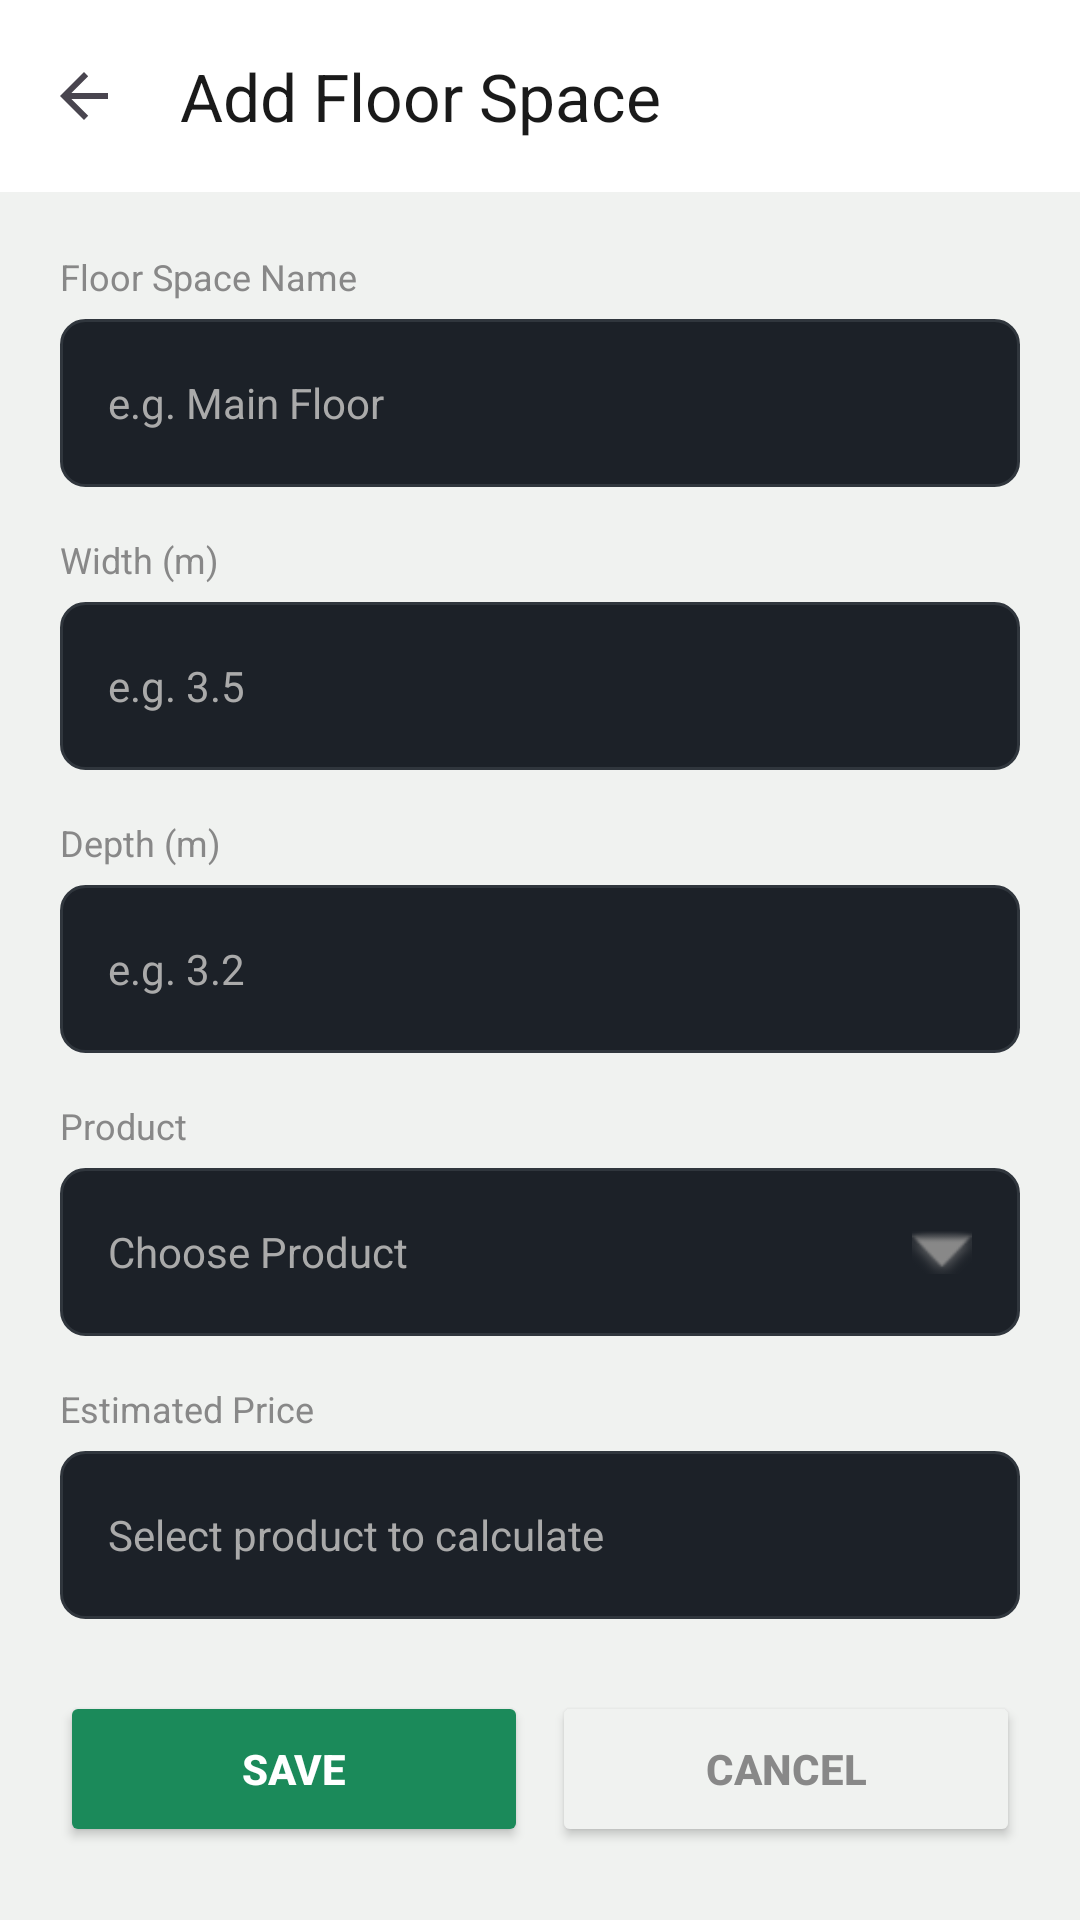

Android layout source for this screen:
<!-- AndroidManifest.xml: application theme Theme.InteriorQuoteApp -->
<!-- res/layout/activity_add_floor_space.xml -->
<?xml version="1.0" encoding="utf-8"?>
<LinearLayout xmlns:android="http://schemas.android.com/apk/res/android"
    xmlns:app="http://schemas.android.com/apk/res-auto"
    android:layout_width="match_parent"
    android:layout_height="match_parent"
    android:orientation="vertical"
    android:background="#F0F2F0">

    <androidx.appcompat.widget.Toolbar
        android:id="@+id/toolbar"
        android:layout_width="match_parent"
        android:layout_height="?attr/actionBarSize"
        android:background="#FFFFFF"
        app:title="Add Floor Space"
        app:titleTextColor="#1A1A1A"
        app:navigationIcon="?attr/homeAsUpIndicator"
        app:navigationIconTint="#1A1A1A"/>

    <ScrollView
        android:layout_width="match_parent"
        android:layout_height="0dp"
        android:layout_weight="1">

        <LinearLayout
            android:layout_width="match_parent"
            android:layout_height="wrap_content"
            android:orientation="vertical"
            android:padding="20dp">

            <TextView
                android:layout_width="match_parent"
                android:layout_height="wrap_content"
                android:text="Floor Space Name"
                android:textColor="#888888"
                android:textSize="12sp"
                android:fontFamily="sans-serif"
                android:layout_marginBottom="6dp"/>

            <EditText
                android:id="@+id/txtFloorSpaceName"
                android:layout_width="match_parent"
                android:layout_height="56dp"
                android:background="@drawable/field_bg"
                android:hint="e.g. Main Floor"
                android:textColor="#1A1A1A"
                android:textColorHint="#AAAAAA"
                android:textSize="14sp"
                android:fontFamily="sans-serif"
                android:paddingLeft="16dp"
                android:paddingRight="16dp"
                android:inputType="textCapWords"
                android:layout_marginBottom="16dp"/>

            <TextView
                android:layout_width="match_parent"
                android:layout_height="wrap_content"
                android:text="Width (m)"
                android:textColor="#888888"
                android:textSize="12sp"
                android:fontFamily="sans-serif"
                android:layout_marginBottom="6dp"/>

            <EditText
                android:id="@+id/txtWidth"
                android:layout_width="match_parent"
                android:layout_height="56dp"
                android:background="@drawable/field_bg"
                android:hint="e.g. 3.5"
                android:textColor="#1A1A1A"
                android:textColorHint="#AAAAAA"
                android:textSize="14sp"
                android:fontFamily="sans-serif"
                android:paddingLeft="16dp"
                android:paddingRight="16dp"
                android:inputType="numberDecimal"
                android:layout_marginBottom="16dp"/>

            <TextView
                android:layout_width="match_parent"
                android:layout_height="wrap_content"
                android:text="Depth (m)"
                android:textColor="#888888"
                android:textSize="12sp"
                android:fontFamily="sans-serif"
                android:layout_marginBottom="6dp"/>

            <EditText
                android:id="@+id/txtDepth"
                android:layout_width="match_parent"
                android:layout_height="56dp"
                android:background="@drawable/field_bg"
                android:hint="e.g. 3.2"
                android:textColor="#1A1A1A"
                android:textColorHint="#AAAAAA"
                android:textSize="14sp"
                android:fontFamily="sans-serif"
                android:paddingLeft="16dp"
                android:paddingRight="16dp"
                android:inputType="numberDecimal"
                android:layout_marginBottom="16dp"/>

            <TextView
                android:layout_width="match_parent"
                android:layout_height="wrap_content"
                android:text="Product"
                android:textColor="#888888"
                android:textSize="12sp"
                android:fontFamily="sans-serif"
                android:layout_marginBottom="6dp"/>

            <LinearLayout
                android:id="@+id/btnChooseProduct"
                android:layout_width="match_parent"
                android:layout_height="56dp"
                android:background="@drawable/field_bg"
                android:orientation="horizontal"
                android:gravity="center_vertical"
                android:paddingLeft="16dp"
                android:paddingRight="16dp"
                android:layout_marginBottom="16dp">

                <TextView
                    android:id="@+id/txtProductName"
                    android:layout_width="0dp"
                    android:layout_height="wrap_content"
                    android:layout_weight="1"
                    android:text="Choose Product"
                    android:textColor="#AAAAAA"
                    android:fontFamily="sans-serif"
                    android:textSize="14sp"/>

                <ImageView
                    android:layout_width="20dp"
                    android:layout_height="20dp"
                    android:src="@android:drawable/arrow_down_float"
                    app:tint="#888888"/>

            </LinearLayout>

            <TextView
                android:layout_width="match_parent"
                android:layout_height="wrap_content"
                android:text="Estimated Price"
                android:textColor="#888888"
                android:textSize="12sp"
                android:fontFamily="sans-serif"
                android:layout_marginBottom="6dp"/>

            <TextView
                android:id="@+id/txtEstimatedPrice"
                android:layout_width="match_parent"
                android:layout_height="56dp"
                android:background="@drawable/field_bg"
                android:text="Select product to calculate"
                android:textColor="#AAAAAA"
                android:fontFamily="sans-serif"
                android:textSize="14sp"
                android:paddingLeft="16dp"
                android:gravity="center_vertical"
                android:layout_marginBottom="24dp"/>

            <LinearLayout
                android:layout_width="match_parent"
                android:layout_height="wrap_content"
                android:orientation="horizontal">

                <Button
                    android:id="@+id/btnSave"
                    android:layout_width="0dp"
                    android:layout_height="52dp"
                    android:layout_weight="1"
                    android:text="Save"
                    android:backgroundTint="#1B8A5A"
                    android:textColor="#FFFFFF"
                    android:textStyle="bold"
                    android:fontFamily="sans-serif-medium"
                    android:layout_marginRight="8dp"/>

                <Button
                    android:id="@+id/btnCancel"
                    android:layout_width="0dp"
                    android:layout_height="52dp"
                    android:layout_weight="1"
                    android:text="Cancel"
                    android:backgroundTint="#F0F2F0"
                    android:textColor="#888888"
                    android:fontFamily="sans-serif-medium"
                    android:textStyle="bold"/>

            </LinearLayout>

        </LinearLayout>
    </ScrollView>

</LinearLayout>
<!-- resources referenced by this layout -->
<resources>
  <!-- drawable field_bg (drawable) -->
  <?xml version="1.0" encoding="utf-8"?>
  <shape xmlns:android="http://schemas.android.com/apk/res/android"
      android:shape="rectangle">
      <solid android:color="#1C2128"/>
      <corners android:radius="8dp"/>
      <stroke
          android:width="1dp"
          android:color="#30363D"/>
  </shape>
  <style name="Theme.InteriorQuoteApp" parent="Base.Theme.InteriorQuoteApp" />
  <style name="Base.Theme.InteriorQuoteApp" parent="Theme.Material3.DayNight.NoActionBar">
          
          
      </style>
</resources>
